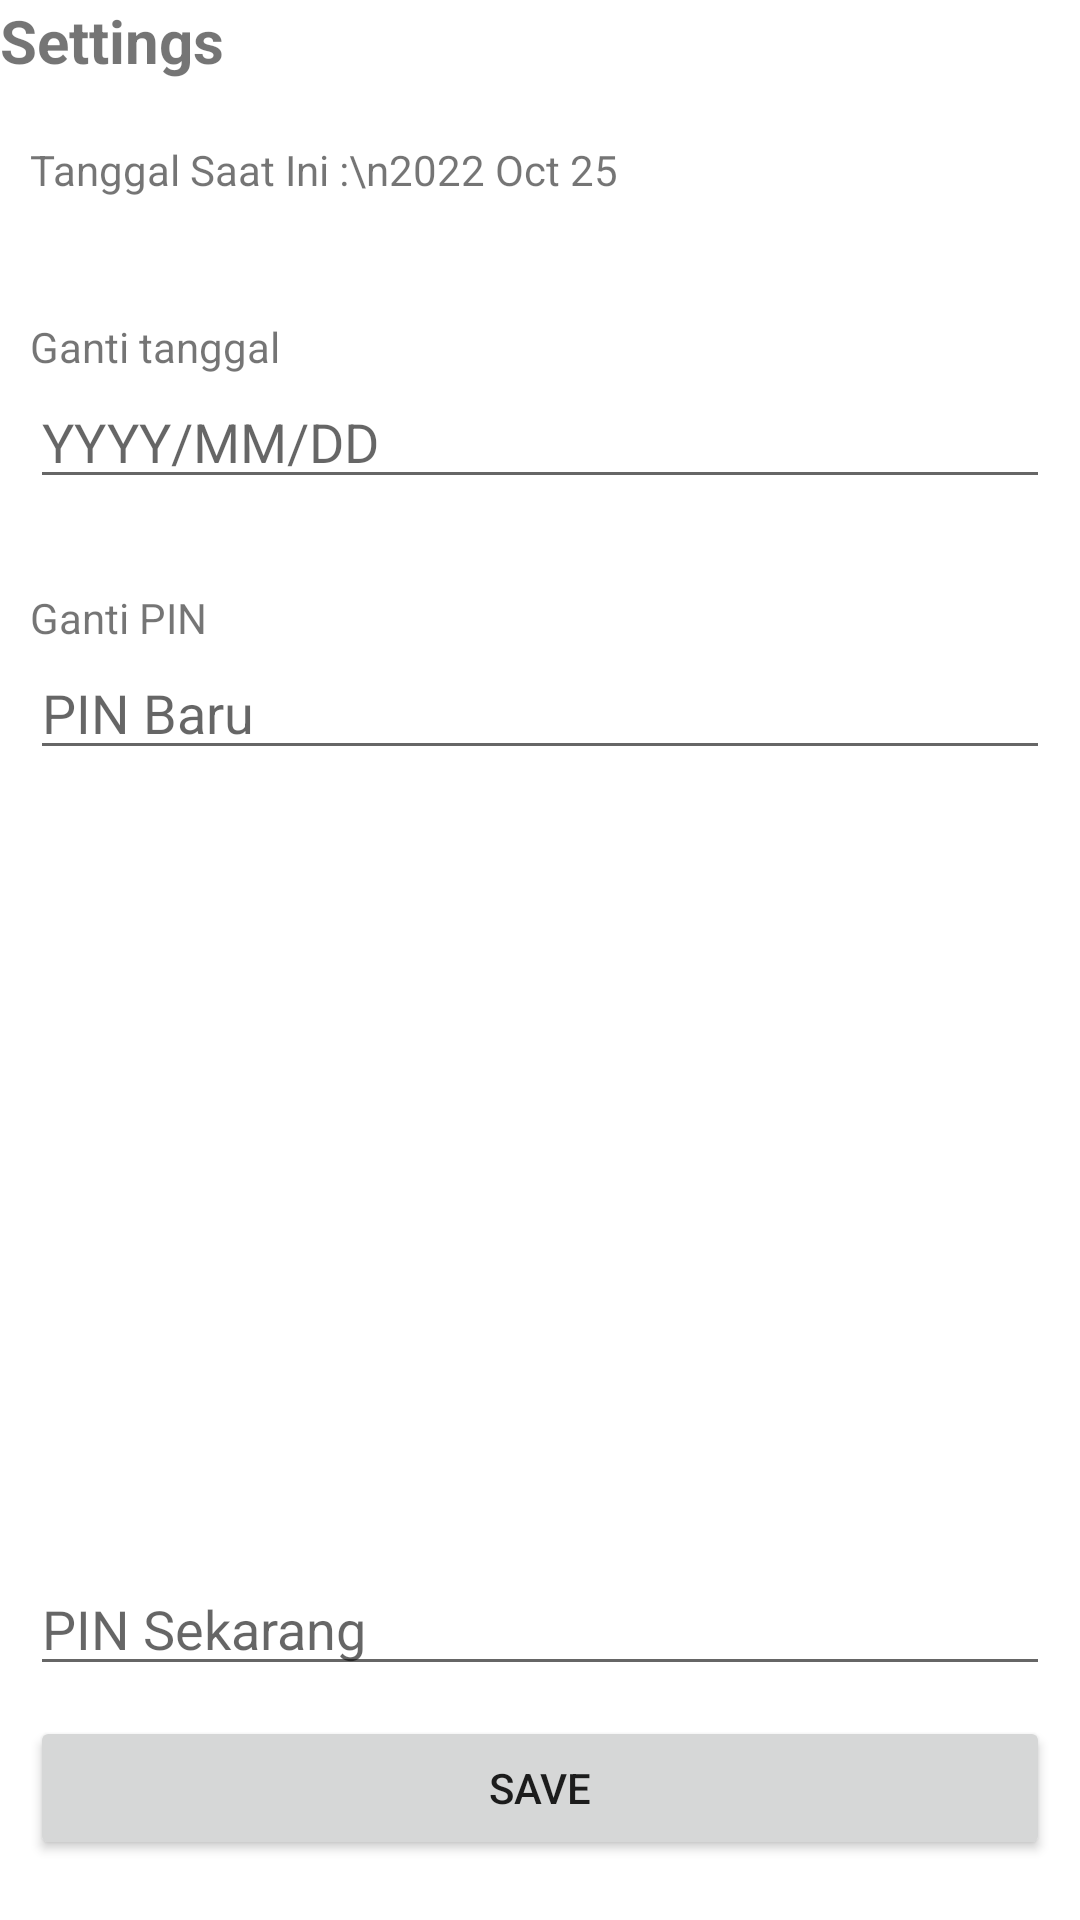

Layout XML and referenced resources for this Android screen:
<!-- AndroidManifest.xml: application theme Theme.M5 -->
<!-- res/layout/fragment_setting.xml -->
<?xml version="1.0" encoding="utf-8"?>
<LinearLayout xmlns:android="http://schemas.android.com/apk/res/android"
    xmlns:tools="http://schemas.android.com/tools"
    android:layout_width="match_parent"
    android:layout_height="match_parent"
    android:orientation="vertical"
    tools:context=".FragmentSetting">

    
    <TextView
        android:layout_width="match_parent"
        android:layout_height="wrap_content"
        android:text="Settings"
        android:textSize="20sp"
        android:textStyle="bold" />

    <LinearLayout
        android:layout_width="match_parent"
        android:layout_height="match_parent"
        android:orientation="vertical"
        android:paddingLeft="10dp"
        android:paddingTop="20dp"
        android:paddingRight="10dp"
        android:paddingBottom="20dp">

        <TextView
            android:id="@+id/tvTanggal_setting"
            android:layout_width="match_parent"
            android:layout_height="wrap_content"
            android:text="Tanggal Saat Ini :\n2022 Oct 25" />

        <Space
            android:layout_width="match_parent"
            android:layout_height="40dp" />

        <TextView
            android:layout_width="match_parent"
            android:layout_height="wrap_content"
            android:text="Ganti tanggal" />

        <EditText
            android:id="@+id/etTanggal_setting"
            android:layout_width="match_parent"
            android:layout_height="wrap_content"
            android:ems="10"
            android:hint="YYYY/MM/DD"
            android:inputType="date" />

        <Space
            android:layout_width="match_parent"
            android:layout_height="30dp" />

        <TextView
            android:layout_width="match_parent"
            android:layout_height="wrap_content"
            android:text="Ganti PIN" />

        <EditText
            android:id="@+id/etPINBaru_setting"
            android:layout_width="match_parent"
            android:layout_height="wrap_content"
            android:ems="10"
            android:hint="PIN Baru"
            android:inputType="number"
            android:password="true" />

        <Space
            android:layout_width="match_parent"
            android:layout_height="wrap_content"
            android:layout_weight="1" />

        <EditText
            android:id="@+id/etPINSekarang_setting"
            android:layout_width="match_parent"
            android:layout_height="wrap_content"
            android:ems="10"
            android:hint="PIN Sekarang"
            android:inputType="number"
            android:password="true" />

        <Space
            android:layout_width="match_parent"
            android:layout_height="10dp" />

        <Button
            android:id="@+id/btSave_setting"
            android:layout_width="match_parent"
            android:layout_height="wrap_content"
            android:text="SAVE" />

    </LinearLayout>

</LinearLayout>
<!-- resources referenced by this layout -->
<resources>
  <style name="Theme.M5" parent="Theme.MaterialComponents.DayNight.DarkActionBar">
          
          <item name="colorPrimary">@color/purple_500</item>
          <item name="colorPrimaryVariant">@color/purple_700</item>
          <item name="colorOnPrimary">@color/white</item>
          
          <item name="colorSecondary">@color/teal_200</item>
          <item name="colorSecondaryVariant">@color/teal_700</item>
          <item name="colorOnSecondary">@color/black</item>
          
          <item name="android:statusBarColor" tools:targetApi="l">?attr/colorPrimaryVariant</item>
          
      </style>
  <!-- not gathered from this repository: default colours our renderer supplied (Android Studio template values) -->
  <color name="purple_500">#FF6200EE</color>
  <color name="purple_700">#FF3700B3</color>
  <color name="teal_200">#FF03DAC5</color>
  <color name="teal_700">#FF018786</color>
  <color name="black">#FF000000</color>
  <color name="white">#FFFFFFFF</color>
</resources>
